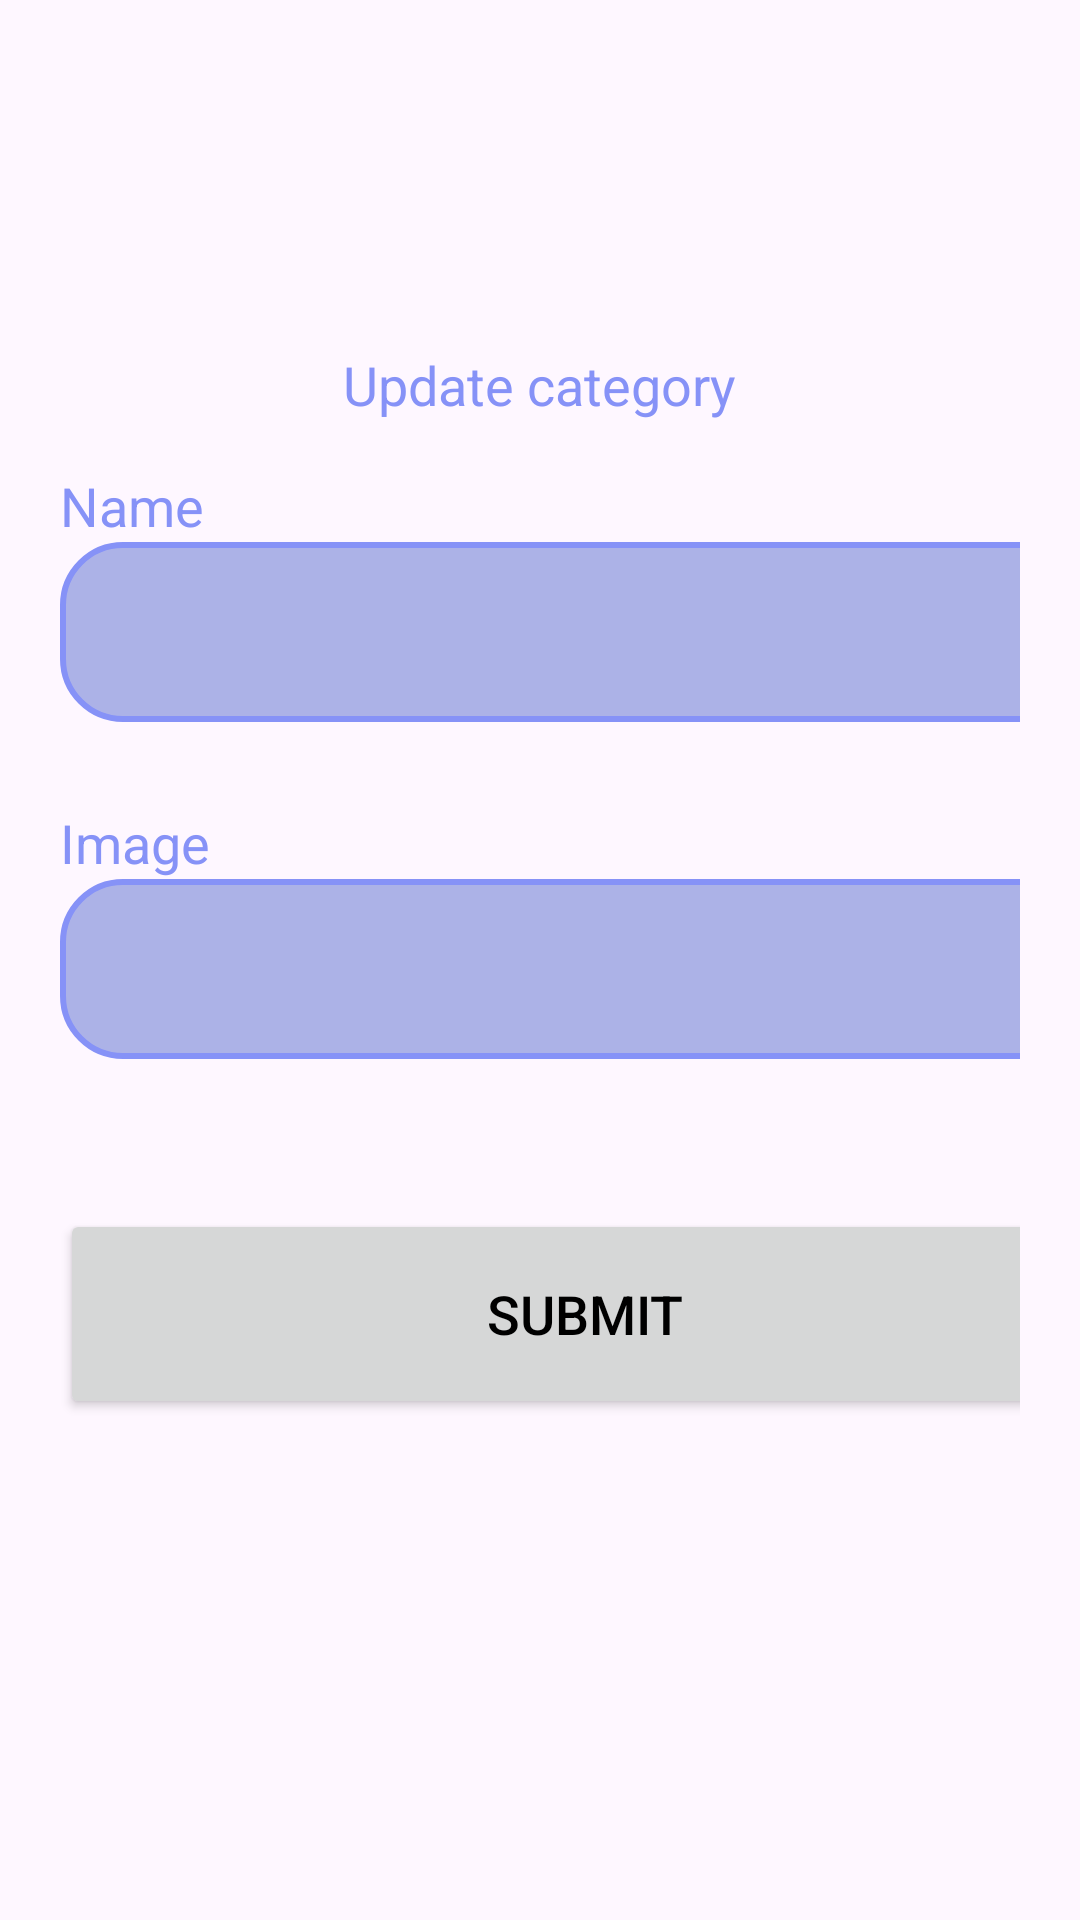

Here is an Android app screen rendered from its layout file. Give the layout XML and the strings, colors and styles it references.
<!-- AndroidManifest.xml: application theme Theme.MyProject -->
<!-- res/layout/fragment_updatecategory.xml -->
<?xml version="1.0" encoding="utf-8"?>
<ScrollView xmlns:android="http://schemas.android.com/apk/res/android"
    xmlns:tools="http://schemas.android.com/tools"
    android:layout_width="match_parent"
    android:layout_height="match_parent"
    tools:context=".updatecategoryFragment">

    <LinearLayout
        android:layout_width="match_parent"
        android:layout_height="match_parent"
        android:orientation="vertical">
        <LinearLayout
            android:layout_width="match_parent"
            android:layout_height="wrap_content"
            android:orientation="vertical"
            android:layout_marginTop="80dp"
            android:padding="20dp">
            <TextView
                android:layout_width="wrap_content"
                android:layout_height="wrap_content"
                android:text="Update category"
                android:layout_gravity="center"
                android:padding="8dp"
                android:textSize="18sp"
                android:layout_marginTop="8dp"
                android:textColor="@color/lavender"/>
            <TextView
                android:layout_width="wrap_content"
                android:layout_height="wrap_content"
                android:text="Name"
                android:layout_gravity="start"
                android:textSize="18sp"
                android:layout_marginTop="8dp"
                android:textColor="@color/lavender"/>
            <EditText
                android:layout_width="350dp"
                android:layout_height="60dp"
                android:id="@+id/cat_name_update"
                android:background="@drawable/lavender_border"
                android:layout_marginBottom="20dp"
                android:padding="8dp"
                android:textColor="@color/black"
                android:inputType="text"
                android:drawablePadding="8dp"/>
            <TextView
                android:layout_width="wrap_content"
                android:layout_height="wrap_content"
                android:text="Image"
                android:layout_gravity="start"
                android:textSize="18sp"
                android:layout_marginTop="8dp"
                android:textColor="@color/lavender"/>
            <ImageView
                android:layout_width="350dp"
                android:layout_height="60dp"
                android:layout_marginBottom="20dp"
                android:layout_weight="1"
                android:padding="8dp"
                android:id="@+id/product_image"
                android:background="@drawable/lavender_border"
                android:src="@drawable/ic_baseline_add_24"
                />
            <Button
                android:layout_width="350dp"
                android:layout_height="70dp"
                android:text="Submit"
                android:id="@+id/Submit_update"
                android:textSize="18sp"
                android:layout_marginTop="30dp"
                />

        </LinearLayout>
    </LinearLayout>

</ScrollView>
<!-- resources referenced by this layout -->
<resources>
  <color name="black">#FF000000</color>
  <color name="lavender">#8692f7</color>
  <!-- drawable lavender_border (drawable) -->
  <?xml version="1.0" encoding="utf-8"?>
  <shape xmlns:android="http://schemas.android.com/apk/res/android"
  android:shape="rectangle">
  <corners
      android:radius="20dp"/>
  <stroke
      android:color="@color/lavender"
      android:width="2dp"/>
  <solid
      android:color="@color/colorbg"/>
  
  </shape>
  <style name="Theme.MyProject" parent="Base.Theme.MyProject" />
  <color name="colorbg">#ACB2E7</color>
  <style name="Base.Theme.MyProject" parent="Theme.Material3.DayNight.NoActionBar">
          
          
          <item name="colorPrimary">@color/lavender</item>
          <item name="colorPrimaryVariant">@color/lavender</item>
          <item name="colorOnPrimary">@color/white</item>
          <item name="android:statusBarColor">?attr/colorPrimaryVariant</item>
          <item name="android:textColorPrimary">@color/black</item>
      </style>
  <color name="white">#FFFFFFFF</color>
</resources>
